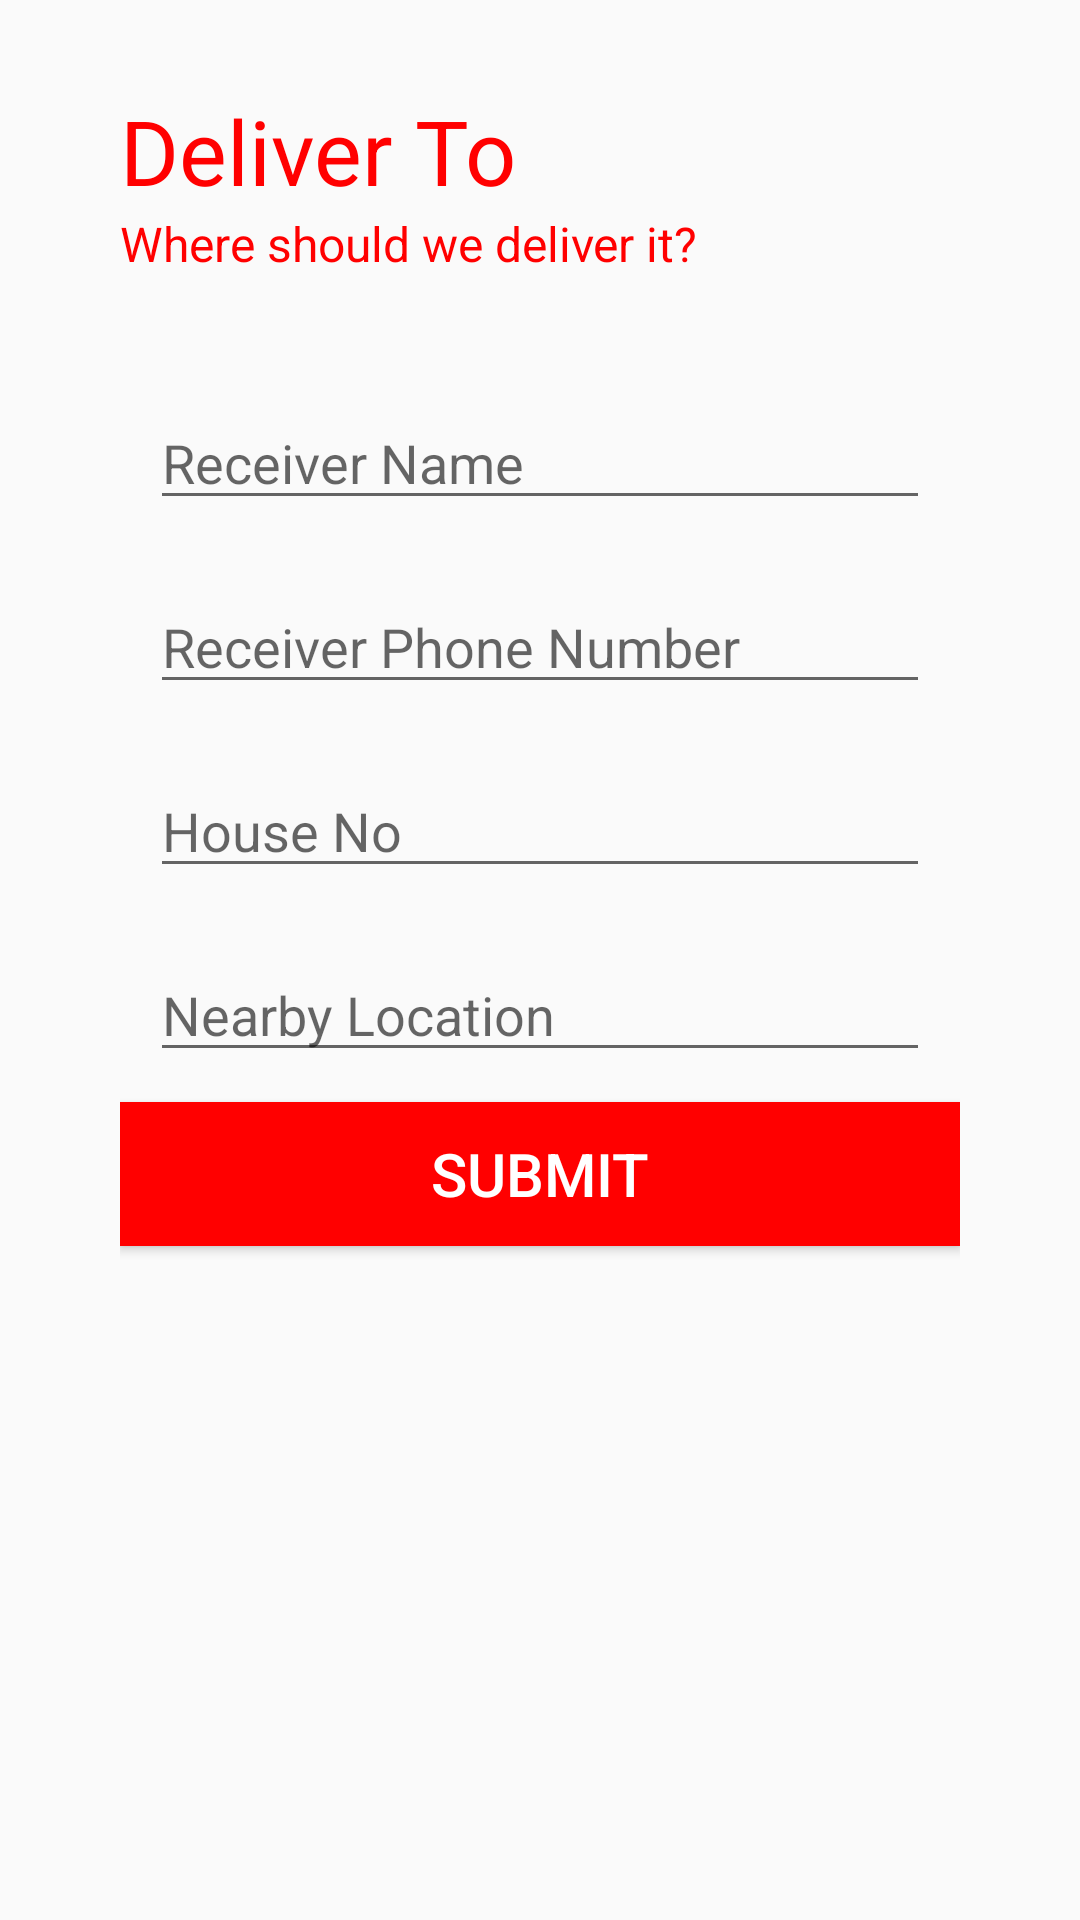

This screen was rendered from an Android layout file. Write that file and the resources it references.
<!-- AndroidManifest.xml: application theme AppTheme -->
<!-- res/layout/activity_address_screen.xml -->
<?xml version="1.0" encoding="utf-8"?>
<LinearLayout xmlns:android="http://schemas.android.com/apk/res/android"
    xmlns:app="http://schemas.android.com/apk/res-auto"
    xmlns:tools="http://schemas.android.com/tools"
    android:layout_width="match_parent"
    android:layout_height="match_parent"
    android:orientation="vertical"
    tools:context=".AddressScreen">

    <RelativeLayout
        android:layout_width="match_parent"
        android:layout_height="match_parent">

        <me.zhanghai.android.materialprogressbar.MaterialProgressBar
            android:id="@+id/progressbar"
            style="@style/Widget.MaterialProgressBar.ProgressBar.Horizontal"
            android:layout_width="match_parent"
            android:layout_height="10dp"
            android:indeterminate="true"
            android:indeterminateTint="@color/colorPrimary"
            android:visibility="gone"
            app:mpb_progressStyle="horizontal"
            app:mpb_useIntrinsicPadding="false" />

        

        <LinearLayout
            android:layout_width="match_parent"
            android:layout_height="match_parent"
            android:layout_centerVertical="true"
            android:orientation="vertical"
            android:paddingLeft="40dp"
            android:paddingTop="20dp"
            android:paddingRight="40dp"
            android:paddingBottom="20dp">

            <TextView
                android:layout_width="match_parent"
                android:layout_height="wrap_content"
                android:layout_marginTop="10dp"
                android:text="Deliver To"
                android:textColor="@color/colorPrimary"
                android:textSize="30sp"
                android:transitionName="logo_text" />

            <TextView
                android:layout_width="match_parent"
                android:layout_height="wrap_content"
                android:layout_marginBottom="30dp"
                android:text="Where should we deliver it?"
                android:textColor="@color/colorPrimary"
                android:textSize="16sp"
                android:transitionName="logo_desc" />

            <EditText
                android:id="@+id/receiver_name"
                android:layout_width="match_parent"
                android:layout_height="wrap_content"
                android:layout_margin="10dp"
                android:hint="Receiver Name"
                android:inputType="text"
                android:textColor="@color/colorPrimary"></EditText>

            <EditText
                android:id="@+id/receiver_phone"
                android:layout_width="match_parent"
                android:layout_height="wrap_content"
                android:layout_margin="10dp"
                android:hint="Receiver Phone Number"
                android:inputType="text"
                android:textColor="@color/colorPrimary"></EditText>

            <EditText
                android:id="@+id/address"
                android:layout_width="match_parent"
                android:layout_height="wrap_content"
                android:layout_margin="10dp"
                android:hint="House No"
                android:inputType="text"
                android:textColor="@color/colorPrimary"></EditText>

            <EditText
                android:id="@+id/near_location"
                android:layout_width="match_parent"
                android:layout_height="wrap_content"
                android:layout_margin="10dp"
                android:hint="Nearby Location"
                android:inputType="text"
                android:textColor="@color/colorPrimary"></EditText>



            <Button
                android:id="@+id/submit_address"
                android:layout_width="match_parent"
                android:layout_height="wrap_content"
                android:layout_alignParentBottom="true"
                android:background="@color/colorPrimary"
                android:padding="10dp"
                android:text="Submit"
                android:textColor="@color/white"
                android:textSize="20dp"></Button>

        </LinearLayout>

    </RelativeLayout>
</LinearLayout>
<!-- resources referenced by this layout -->
<resources>
  <color name="colorPrimary">#FF0000</color>
  <color name="white">#FFFFFFFF</color>
  <style name="AppTheme" parent="Theme.AppCompat.Light.DarkActionBar">
          
          <item name="colorPrimary">@color/colorPrimary</item>
          <item name="colorPrimaryDark">@color/colorPrimary</item>
          <item name="colorAccent">@color/colorPrimary</item>
      </style>
</resources>
